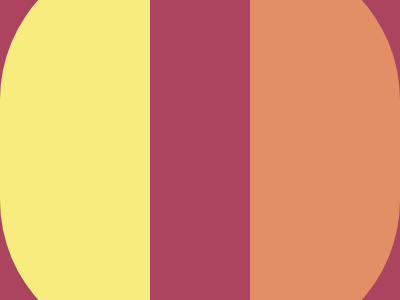

Write the HTML and CSS that draws this image.

<!-- file: index.html -->
<!DOCTYPE html>
<html lang="en">
<head>
  <meta charset="UTF-8">
  <meta http-equiv="X-UA-Compatible" content="IE=edge">
  <meta name="viewport" content="width=device-width, initial-scale=1.0">
  <link rel="stylesheet" href="index.css">
  <title>Document</title>
</head>
<body>
  <div class="container">
    <div class="left">

    </div>
    <div class="right">
      
    </div>
  </div>
</body>
</html>

/* file: index.css */
* {
  margin: 0px;
  padding: 0px;
}
.container {
  background-color: #AA445f;
  width: 100vw;
  height: 100vh;
  display: flex;
  justify-content: center;
  align-items: center;
}

.left, .right {
  width: 200px;
  height: 400px;
}
.left {
  background-color: #F7EC7D;
  border-radius: 200px 0px 0px 200px;
  margin-right: 50px;

}
.right {
  background-color: #E38F66;
  border-radius: 0px 200px 200px 0px;
  margin-left: 50px;
}